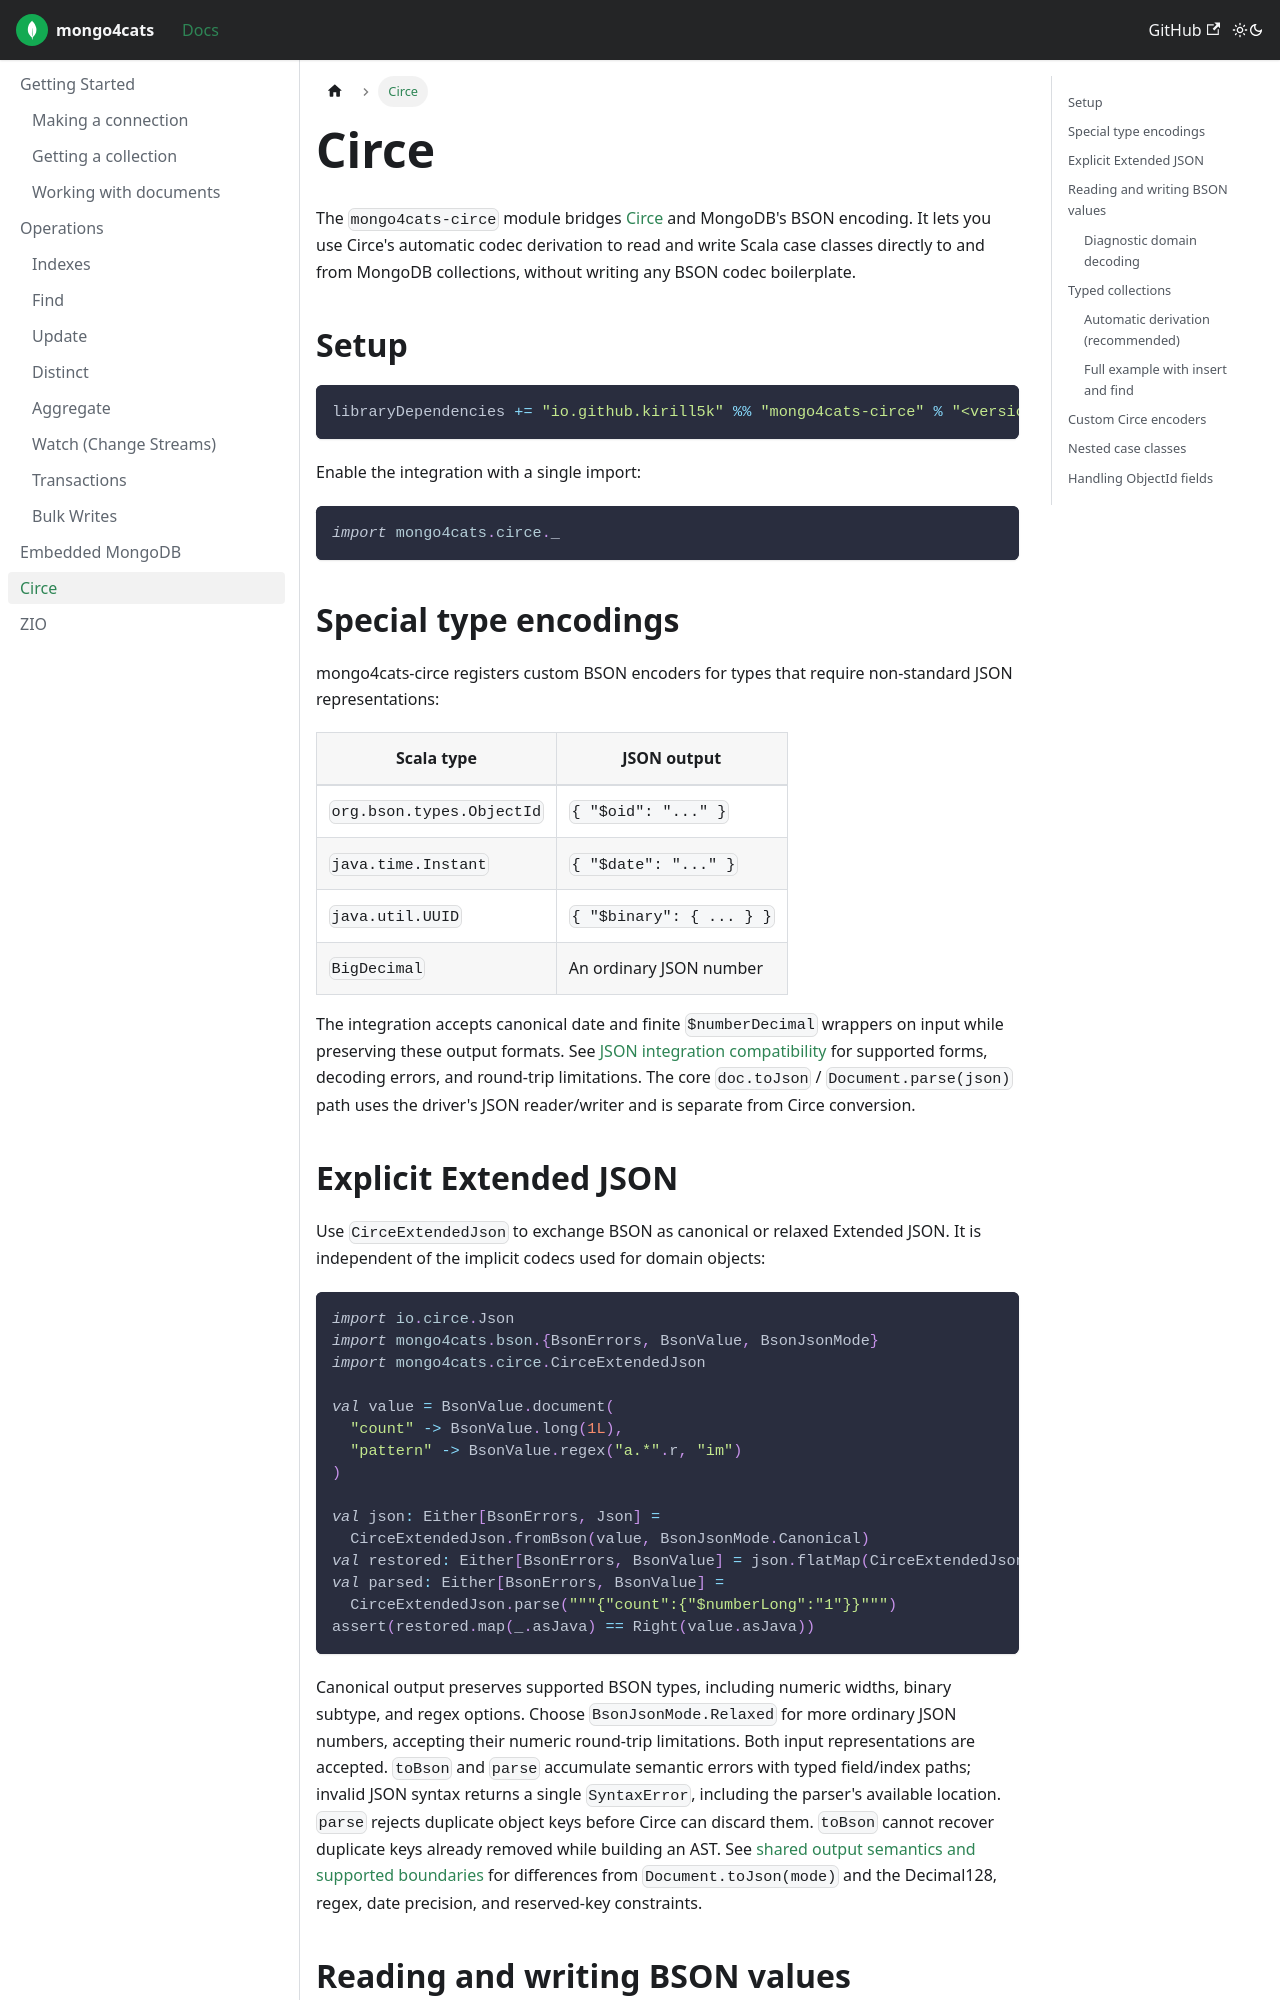

repository: Kirill5k/mongo4cats · page: docs/circe/index.html · generator: docusaurus

---
id: circe
title: Circe
tags: ["Circe", "JSON", "codecs"]
---

The `mongo4cats-circe` module bridges [Circe](https://circe.github.io/circe/) and MongoDB's BSON encoding. It lets you use Circe's automatic codec derivation to read and write Scala case classes directly to and from MongoDB collections, without writing any BSON codec boilerplate.

## Setup

```scala
libraryDependencies += "io.github.kirill5k" %% "mongo4cats-circe" % "<version>"
```

Enable the integration with a single import:

```scala
import mongo4cats.circe._
```

## Special type encodings

mongo4cats-circe registers custom BSON encoders for types that require non-standard JSON representations:

| Scala type | JSON output |
|---|---|
| `org.bson.types.ObjectId` | `{ "$oid": "..." }` |
| `java.time.Instant` | `{ "$date": "..." }` |
| `java.util.UUID` | `{ "$binary": { ... } }` |
| `BigDecimal` | An ordinary JSON number |

The integration accepts canonical date and finite `$numberDecimal` wrappers on input while preserving these output formats. See [JSON integration compatibility](gettingstarted/documents.md#json-integration-compatibility) for supported forms, decoding errors, and round-trip limitations. The core `doc.toJson` / `Document.parse(json)` path uses the driver's JSON reader/writer and is separate from Circe conversion.
